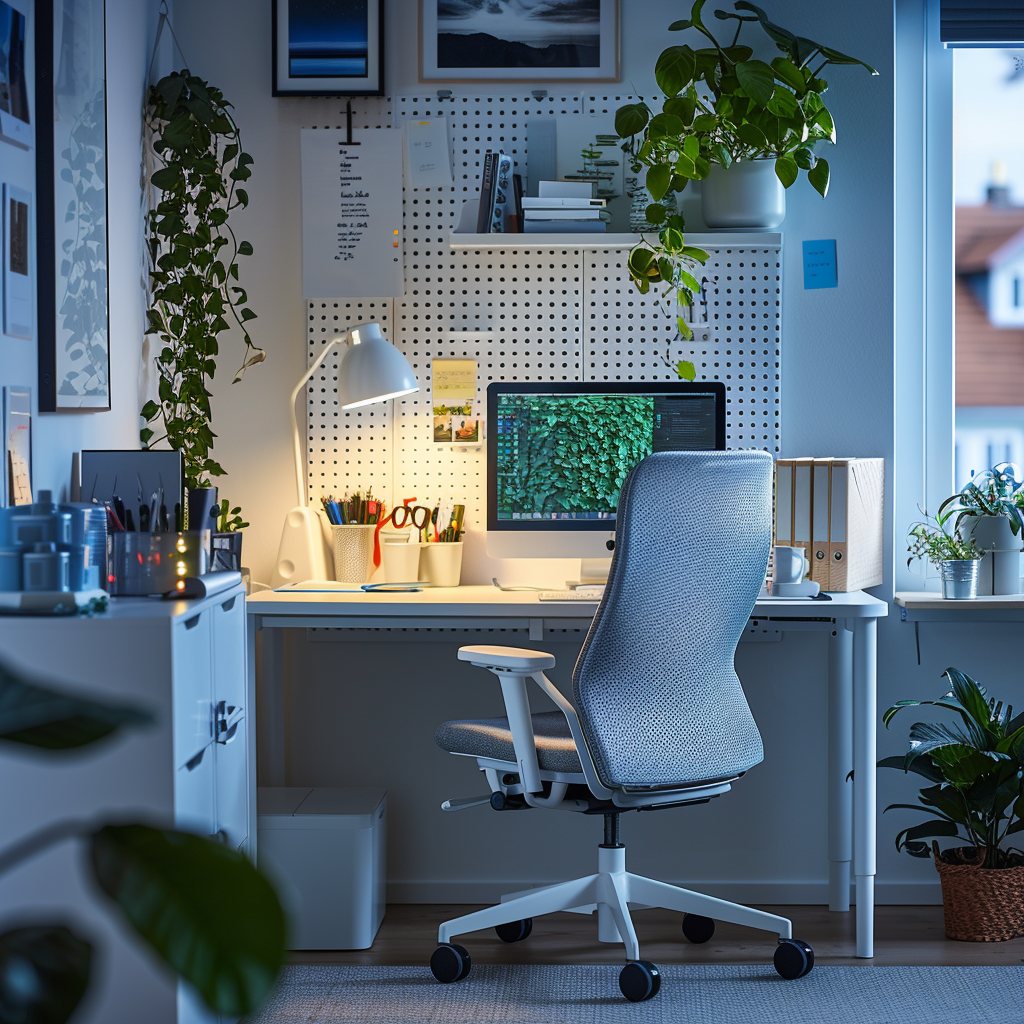
Generation parameters embedded in this image by Midjourney (PNG 'Description' text chunk):
Sleek home office setup with an IKEA Bekant desk in white, a SkÃ¥dis pegboard, and an ergonomic Markus chair. Low-angle shot to emphasize the spaciousness, accented with a monochromatic color scheme and a pop of color from stationery and desk plants. Soft ambient lighting to suggest productivity and clarity, shot with a Canon Professional Camera --style raw --stylize 250 Job ID: aab17978-49db-4f06-b043-3dd30987935f